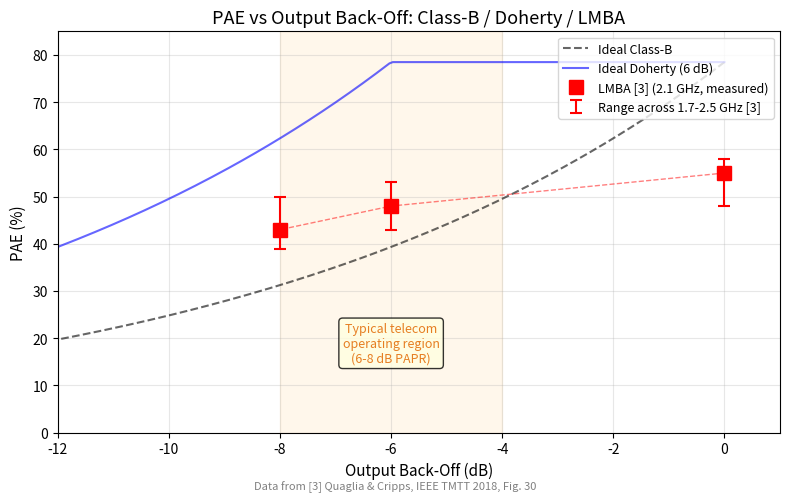

Source code (Python): (Note: this script raises an exception after producing the figure.)
"""Fig.4: PAE vs output back-off comparison.

Data sources:
- Ideal Class-B: theoretical (eta = pi/4 * v, where v = voltage utilization)
- Ideal Doherty (6 dB OBO): theoretical
- Quaglia 2018 [3]: Fig. 30 CW measurement summary
  - Saturation PAE: 48-58% across 1.7-2.5 GHz
  - 6 dB OBO PAE: 43-53%
  - 8 dB OBO PAE: 39-50%
  Only saturation, 6 dB, and 8 dB OBO are reported in the paper.
  We plot the mid-band representative values at 2.1 GHz.
- Shepphard 2016 [2]: Only saturation efficiency (~70%) is clearly stated.
  OBO-specific PAE values are not explicitly reported.
"""
import numpy as np
import matplotlib.pyplot as plt

fig, ax = plt.subplots(1, 1, figsize=(8, 5))

# X axis: Output back-off (dB), from 0 to -12
obo = np.linspace(0, -12, 200)

# Ideal Class-B: eta = eta_max * 10^(OBO/20)
pae_classb_max = 78.5  # pi/4 * 100
pae_classb = pae_classb_max * 10**(obo/20)

# Ideal Doherty (6 dB OBO): flat efficiency from 0 to -6 dB, then Class-B rolloff
pae_doherty = np.zeros_like(obo)
for i, o in enumerate(obo):
    if o >= -6:
        pae_doherty[i] = 78.5
    else:
        pae_doherty[i] = 78.5 * 10**((o + 6)/20)

# Quaglia 2018 [3] measured data points (from paper Fig. 30, representative at ~2.1 GHz)
# Only the three OBO levels explicitly reported in the paper are plotted
obo_quaglia = [0, -6, -8]
pae_quaglia = [55, 48, 43]  # Mid-range values from 48-58%, 43-53%, 39-50%

ax.plot(obo, pae_classb, 'k--', linewidth=1.5, label='Ideal Class-B', alpha=0.6)
ax.plot(obo, pae_doherty, 'b-', linewidth=1.5, label='Ideal Doherty (6 dB)', alpha=0.6)
ax.plot(obo_quaglia, pae_quaglia, 'rs', markersize=10, linewidth=2,
        label='LMBA [3] (2.1 GHz, measured)', zorder=5)

# Connect Quaglia points with dashed line for visual guidance
ax.plot(obo_quaglia, pae_quaglia, 'r--', linewidth=1, alpha=0.5)

# Show the range (error bars) from the frequency sweep (min-max across 1.7-2.5 GHz)
pae_quaglia_lo = [48, 43, 39]  # Minimum across band
pae_quaglia_hi = [58, 53, 50]  # Maximum across band
yerr_lo = [v - lo for v, lo in zip(pae_quaglia, pae_quaglia_lo)]
yerr_hi = [hi - v for v, hi in zip(pae_quaglia, pae_quaglia_hi)]
ax.errorbar(obo_quaglia, pae_quaglia, yerr=[yerr_lo, yerr_hi],
            fmt='none', ecolor='red', elinewidth=1.5, capsize=4, capthick=1.5,
            label='Range across 1.7-2.5 GHz [3]')

ax.set_xlabel('Output Back-Off (dB)', fontsize=11)
ax.set_ylabel('PAE (%)', fontsize=11)
ax.set_title('PAE vs Output Back-Off: Class-B / Doherty / LMBA', fontsize=13)
ax.set_xlim(-12, 1)
ax.set_ylim(0, 85)
ax.grid(True, alpha=0.3)
ax.legend(fontsize=9, loc='upper right')

# Annotate the key region
ax.axvspan(-8, -4, alpha=0.08, color='orange')
ax.annotate('Typical telecom\noperating region\n(6-8 dB PAPR)',
            xy=(-6, 15), fontsize=9, ha='center', color='#e67e22',
            bbox=dict(boxstyle='round,pad=0.3', facecolor='lightyellow', alpha=0.8))

plt.figtext(0.5, 0.01, 'Data from [3] Quaglia & Cripps, IEEE TMTT 2018, Fig. 30',
            ha='center', fontsize=8, color='gray')
plt.tight_layout()
plt.savefig('/home/raspi5/zenn-articles/images/lmba-fundamentals/lmba-fundamentals-04-pae-vs-obo.png',
            dpi=150, bbox_inches='tight', facecolor='white')
print("Fig.4 saved successfully.")
